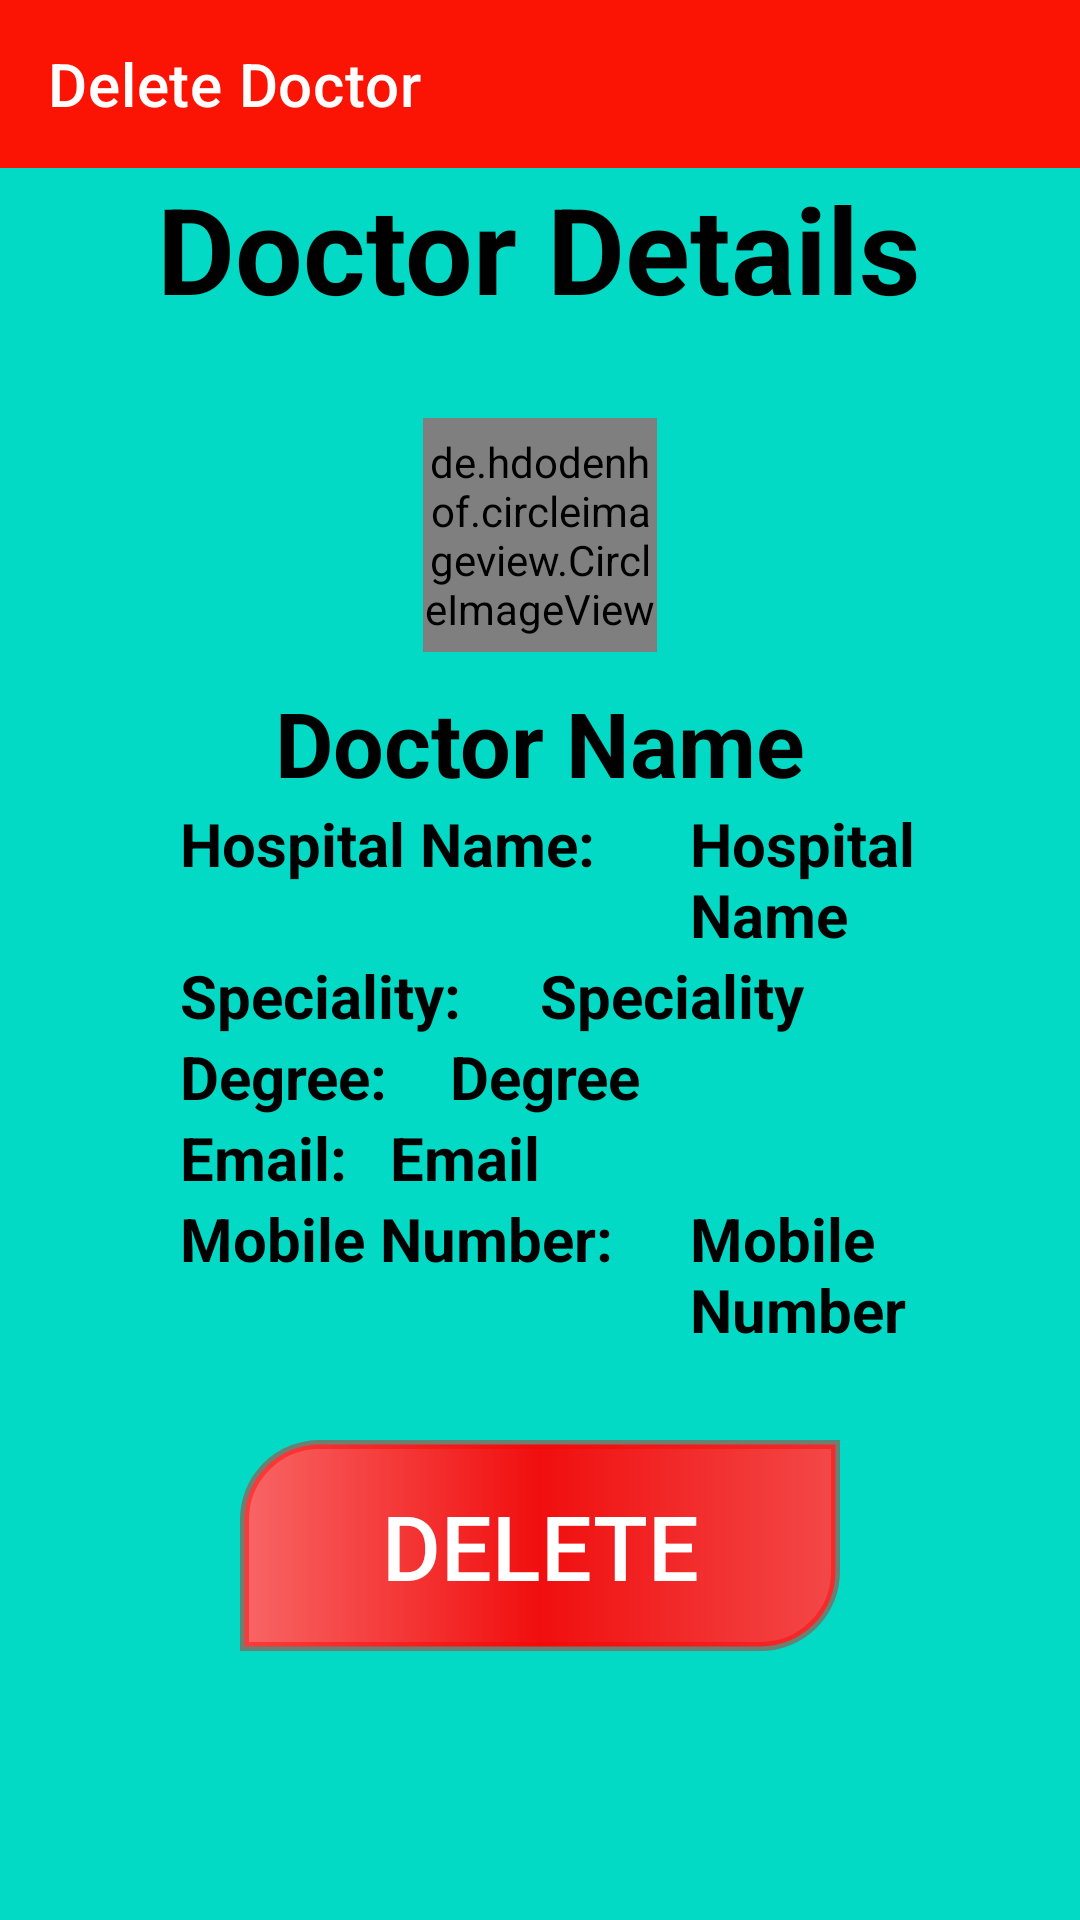

Produce the Android XML layout that renders to this screen, including the resource entries it uses.
<!-- AndroidManifest.xml: application theme Theme.SmartApponintment -->
<!-- res/layout/activity_delete.xml -->
<?xml version="1.0" encoding="utf-8"?>
<RelativeLayout xmlns:android="http://schemas.android.com/apk/res/android"
    xmlns:app="http://schemas.android.com/apk/res-auto"
    xmlns:tools="http://schemas.android.com/tools"
    android:layout_width="match_parent"
    android:layout_height="match_parent"
    tools:context=".activities.DeleteActivity"
    android:background="@color/teal_200">

    <androidx.appcompat.widget.Toolbar
        android:id="@+id/toolbar"
        android:layout_width="match_parent"
        android:layout_height="wrap_content"
        android:background="#FB1403"
        app:title="Delete Doctor"
        app:titleTextColor="#fff" />

    <TextView
        android:layout_width="wrap_content"
        android:layout_height="wrap_content"
        android:id="@+id/label"
        android:text="Doctor Details"
        android:layout_below="@+id/toolbar"
        android:layout_centerHorizontal="true"
        android:textSize="40dp"
        android:textColor="#000"
        android:textStyle="bold"/>

    <de.hdodenhof.circleimageview.CircleImageView
        android:layout_width="78dp"
        android:layout_height="78dp"
        app:civ_border_color="@color/purple_700"
        app:civ_border_width="3dp"
        android:layout_below="@+id/label"
        android:layout_marginTop="30dp"
        android:layout_centerHorizontal="true"
        android:id="@+id/img_book"
        android:src="@drawable/ic_baseline_account_circle"/>

    <TextView
        android:id="@+id/tv_doc1"
        android:layout_width="wrap_content"
        android:layout_height="wrap_content"
        android:layout_below="@id/img_book"
        android:layout_centerHorizontal="true"
        android:layout_marginTop="10dp"
        android:text="Doctor Name"
        android:textColor="#000"
        android:textSize="30sp"
        android:textStyle="bold" />

    <TextView
        android:id="@+id/tv_t2"
        android:layout_width="wrap_content"
        android:layout_height="wrap_content"
        android:layout_below="@id/tv_doc1"
        android:layout_marginLeft="60dp"
        android:text="Hospital Name:"
        android:textColor="#000"
        android:textSize="20sp"
        android:textStyle="bold" />

    <TextView
        android:id="@+id/tv_doc2"
        android:layout_width="wrap_content"
        android:layout_height="wrap_content"
        android:layout_below="@id/tv_doc1"
        android:layout_marginLeft="230dp"
        android:text="Hospital Name"
        android:textColor="#000"
        android:textSize="20sp"
        android:textStyle="bold" />

    <TextView
        android:id="@+id/tv_t3"
        android:layout_below="@id/tv_doc2"
        android:layout_width="wrap_content"
        android:layout_height="wrap_content"
        android:layout_marginLeft="60dp"
        android:text="Speciality:"
        android:textColor="#000"
        android:textSize="20sp"
        android:textStyle="bold" />

    <TextView
        android:id="@+id/tv_doc3"
        android:layout_below="@id/tv_doc2"
        android:layout_width="wrap_content"
        android:layout_height="wrap_content"
        android:layout_marginLeft="180dp"
        android:text="Speciality"
        android:textColor="#000"
        android:textSize="20sp"
        android:textStyle="bold" />

    <TextView
        android:id="@+id/tv_t4"
        android:layout_below="@id/tv_doc3"
        android:layout_width="wrap_content"
        android:layout_height="wrap_content"
        android:layout_marginLeft="60dp"
        android:text="Degree:"
        android:textColor="#000"
        android:textSize="20sp"
        android:textStyle="bold" />

    <TextView
        android:id="@+id/tv_doc4"
        android:layout_below="@id/tv_doc3"
        android:layout_width="wrap_content"
        android:layout_height="wrap_content"
        android:layout_marginLeft="150dp"
        android:text="Degree"
        android:textColor="#000"
        android:textSize="20sp"
        android:textStyle="bold" />

    <TextView
        android:id="@+id/tv_t5"
        android:layout_below="@id/tv_doc4"
        android:layout_width="wrap_content"
        android:layout_height="wrap_content"
        android:layout_marginLeft="60dp"
        android:text="Email:"
        android:textColor="#000"
        android:textSize="20sp"
        android:textStyle="bold" />

    <TextView
        android:id="@+id/tv_doc5"
        android:layout_width="wrap_content"
        android:layout_height="wrap_content"
        android:layout_below="@id/tv_doc4"
        android:layout_marginLeft="130dp"
        android:text="Email"
        android:textColor="#000"
        android:textSize="20sp"
        android:textStyle="bold" />

    <TextView
        android:id="@+id/tv_t6"
        android:layout_below="@id/tv_doc5"
        android:layout_width="wrap_content"
        android:layout_height="wrap_content"
        android:layout_marginLeft="60dp"
        android:text="Mobile Number:"
        android:textColor="#000"
        android:textSize="20sp"
        android:textStyle="bold" />

    <TextView
        android:id="@+id/tv_doc6"
        android:layout_below="@id/tv_doc5"
        android:layout_width="wrap_content"
        android:layout_height="wrap_content"
        android:layout_marginLeft="230dp"
        android:text="Mobile Number"
        android:textColor="#000"
        android:textSize="20sp"
        android:textStyle="bold" />

    <android.widget.Button
        android:id="@+id/btn_delete"
        android:layout_width="200dp"
        android:layout_height="wrap_content"
        android:layout_below="@+id/tv_doc6"
        android:layout_centerHorizontal="true"
        android:layout_marginTop="30dp"
        android:background="@drawable/btn_bg"
        android:padding="15dp"
        android:text="Delete"
        android:textColor="#fff"
        android:textSize="30dp" />

</RelativeLayout>
<!-- resources referenced by this layout -->
<resources>
  <color name="purple_700">#D3F4291A</color>
  <color name="teal_200">#FF03DAC5</color>
  <!-- drawable btn_bg (drawable) -->
  <?xml version="1.0" encoding="utf-8"?>
  <shape xmlns:android="http://schemas.android.com/apk/res/android">
  <gradient android:startColor="#F86565"
      android:centerColor="#F10E0E"
      android:endColor="#F34848"/>
  
      <corners
          android:topLeftRadius="25dp"
          android:bottomRightRadius="25dp"
          />
      <stroke android:width="3dp"
          android:color="#6AFA0101"/>
  </shape>
  <!-- drawable ic_baseline_account_circle (drawable) -->
  <vector xmlns:android="http://schemas.android.com/apk/res/android"
      android:width="24dp"
      android:height="24dp"
      android:viewportWidth="24"
      android:viewportHeight="24"
      android:tint="?attr/colorControlNormal">
    <path
        android:fillColor="#0E0D0D"
        android:pathData="M12,2C6.48,2 2,6.48 2,12s4.48,10 10,10 10,-4.48 10,-10S17.52,2 12,2zM12,5c1.66,0 3,1.34 3,3s-1.34,3 -3,3 -3,-1.34 -3,-3 1.34,-3 3,-3zM12,19.2c-2.5,0 -4.71,-1.28 -6,-3.22 0.03,-1.99 4,-3.08 6,-3.08 1.99,0 5.97,1.09 6,3.08 -1.29,1.94 -3.5,3.22 -6,3.22z"/>
  </vector>
  <style name="Theme.SmartApponintment" parent="Theme.MaterialComponents.DayNight.NoActionBar">
          
          <item name="colorPrimary">@color/purple_500</item>
          <item name="colorPrimaryVariant">@color/purple_700</item>
          <item name="colorOnPrimary">@color/white</item>
          
          <item name="colorSecondary">@color/teal_200</item>
          <item name="colorSecondaryVariant">@color/teal_700</item>
          <item name="colorOnSecondary">@color/black</item>
          
          <item name="android:statusBarColor" tools:targetApi="l">?attr/colorPrimaryVariant</item>
          
      </style>
  <color name="purple_500">#FF6200EE</color>
  <color name="white">#FFFFFFFF</color>
  <color name="teal_700">#FF018786</color>
  <color name="black">#FF000000</color>
</resources>
